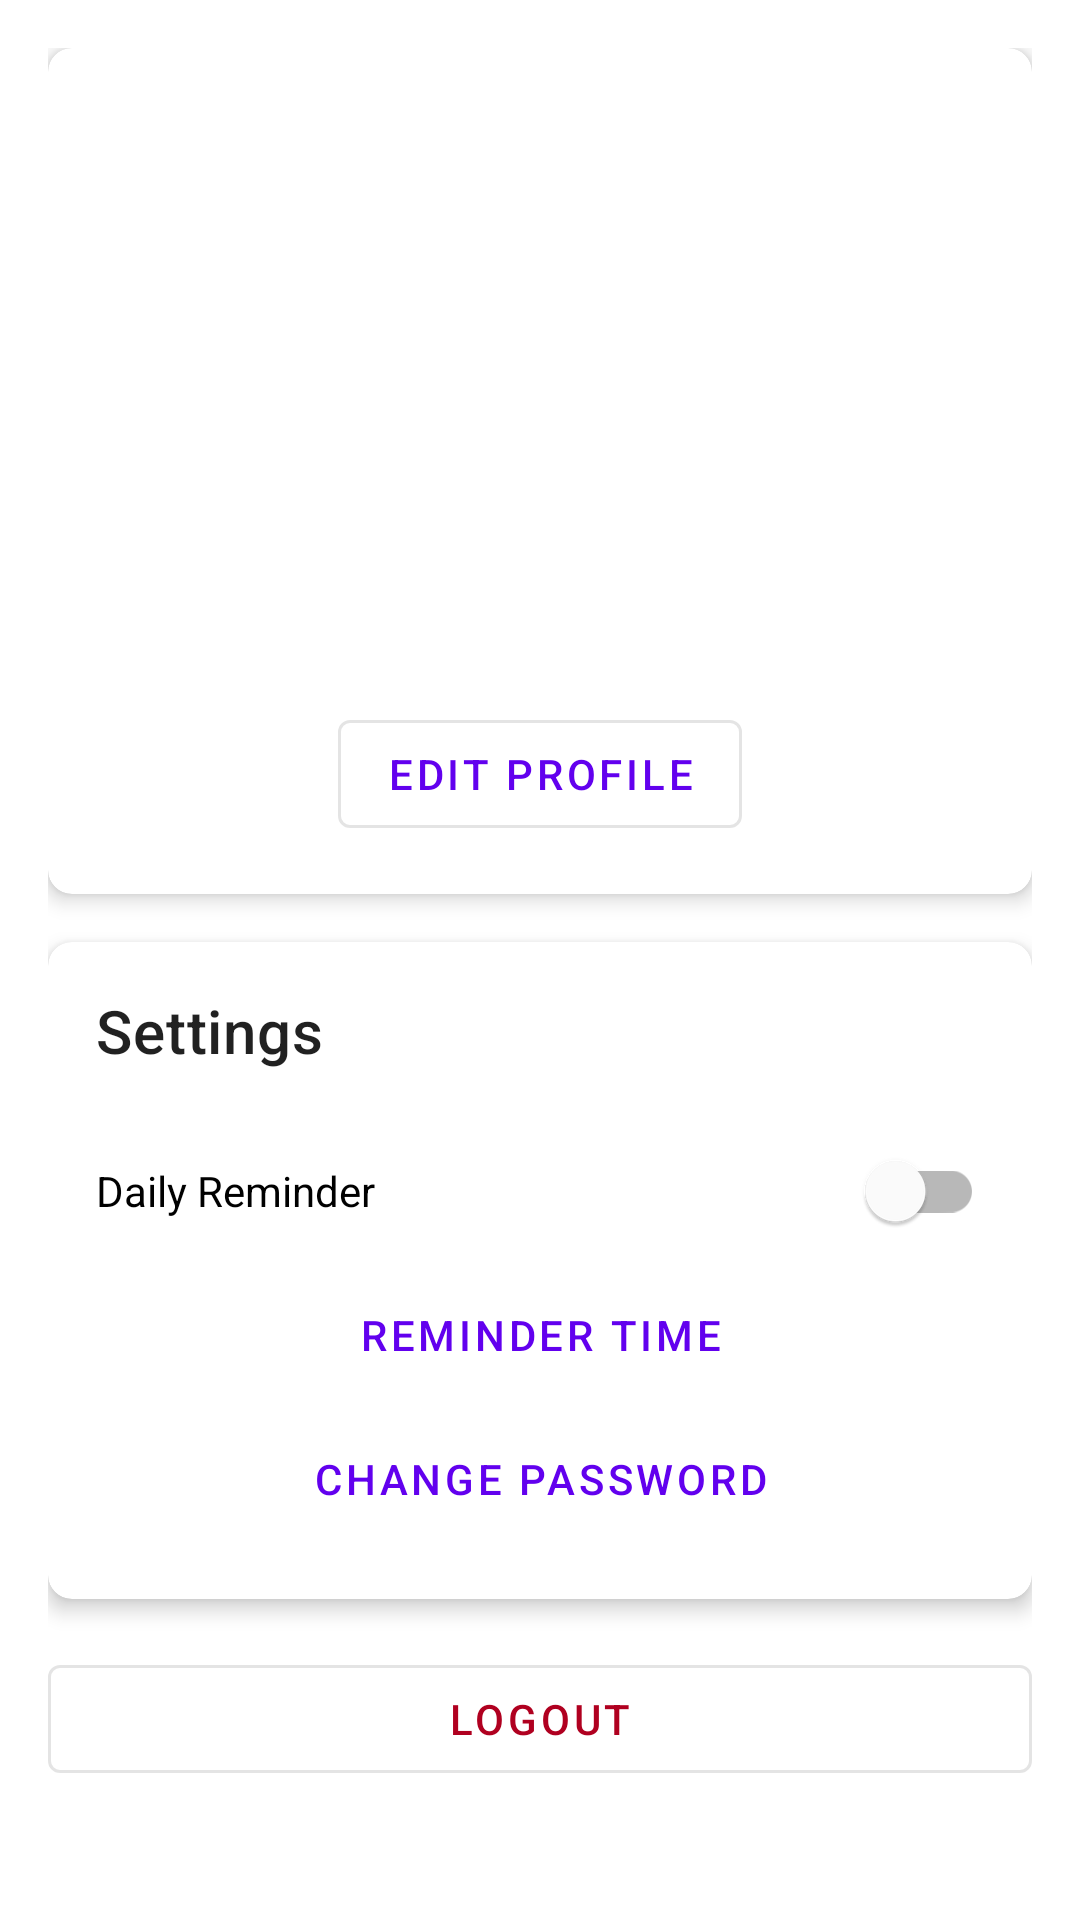

Here is an Android app screen rendered from its layout file. Give the layout XML and the strings, colors and styles it references.
<!-- AndroidManifest.xml: application theme Theme.DevotIO -->
<!-- res/layout/fragment_profile.xml -->
<?xml version="1.0" encoding="utf-8"?>
<androidx.core.widget.NestedScrollView xmlns:android="http://schemas.android.com/apk/res/android"
    xmlns:app="http://schemas.android.com/apk/res-auto"
    xmlns:tools="http://schemas.android.com/tools"
    android:layout_width="match_parent"
    android:layout_height="match_parent">

    <LinearLayout
        android:layout_width="match_parent"
        android:layout_height="wrap_content"
        android:orientation="vertical"
        android:padding="16dp">

        
        <com.google.android.material.card.MaterialCardView
            android:layout_width="match_parent"
            android:layout_height="wrap_content"
            android:layout_marginBottom="16dp"
            app:cardCornerRadius="8dp"
            app:cardElevation="4dp">

            <LinearLayout
                android:layout_width="match_parent"
                android:layout_height="wrap_content"
                android:orientation="vertical"
                android:padding="16dp">

                <com.google.android.material.imageview.ShapeableImageView
                    android:id="@+id/profile_image"
                    android:layout_width="120dp"
                    android:layout_height="120dp"
                    android:layout_gravity="center_horizontal"
                    android:scaleType="centerCrop"
                    android:src="@drawable/ic_profile_placeholder"
                    app:shapeAppearanceOverlay="@style/CircleImageView" />

                <TextView
                    android:id="@+id/user_name"
                    android:layout_width="match_parent"
                    android:layout_height="wrap_content"
                    android:layout_marginTop="16dp"
                    android:gravity="center"
                    android:textAppearance="?attr/textAppearanceHeadline6"
                    tools:text="John Doe" />

                <TextView
                    android:id="@+id/user_email"
                    android:layout_width="match_parent"
                    android:layout_height="wrap_content"
                    android:layout_marginTop="4dp"
                    android:gravity="center"
                    android:textAppearance="?attr/textAppearanceBody2"
                    tools:text="john.doe@example.com" />

                <com.google.android.material.button.MaterialButton
                    android:id="@+id/edit_profile_button"
                    style="@style/Widget.MaterialComponents.Button.OutlinedButton"
                    android:layout_width="wrap_content"
                    android:layout_height="wrap_content"
                    android:layout_gravity="center_horizontal"
                    android:layout_marginTop="16dp"
                    android:text="@string/edit_profile" />

            </LinearLayout>

        </com.google.android.material.card.MaterialCardView>

        
        <com.google.android.material.card.MaterialCardView
            android:layout_width="match_parent"
            android:layout_height="wrap_content"
            android:layout_marginBottom="16dp"
            app:cardCornerRadius="8dp"
            app:cardElevation="4dp">

            <LinearLayout
                android:layout_width="match_parent"
                android:layout_height="wrap_content"
                android:orientation="vertical"
                android:padding="16dp">

                <TextView
                    android:layout_width="match_parent"
                    android:layout_height="wrap_content"
                    android:text="@string/settings"
                    android:textAppearance="?attr/textAppearanceHeadline6" />

                <com.google.android.material.switchmaterial.SwitchMaterial
                    android:id="@+id/daily_reminder_switch"
                    android:layout_width="match_parent"
                    android:layout_height="wrap_content"
                    android:layout_marginTop="16dp"
                    android:text="@string/daily_reminder" />

                <com.google.android.material.button.MaterialButton
                    android:id="@+id/reminder_time_button"
                    style="@style/Widget.MaterialComponents.Button.TextButton"
                    android:layout_width="match_parent"
                    android:layout_height="wrap_content"
                    android:text="@string/reminder_time" />

                <com.google.android.material.button.MaterialButton
                    android:id="@+id/change_password_button"
                    style="@style/Widget.MaterialComponents.Button.TextButton"
                    android:layout_width="match_parent"
                    android:layout_height="wrap_content"
                    android:text="@string/change_password" />

            </LinearLayout>

        </com.google.android.material.card.MaterialCardView>

        
        <com.google.android.material.button.MaterialButton
            android:id="@+id/logout_button"
            style="@style/Widget.MaterialComponents.Button.OutlinedButton"
            android:layout_width="match_parent"
            android:layout_height="wrap_content"
            android:text="@string/logout"
            android:textColor="?attr/colorError" />

    </LinearLayout>

</androidx.core.widget.NestedScrollView>
<!-- resources referenced by this layout -->
<resources>
  <string name="change_password">Change Password</string>
  <string name="daily_reminder">Daily Reminder</string>
  <string name="edit_profile">Edit Profile</string>
  <string name="logout">Logout</string>
  <string name="reminder_time">Reminder Time</string>
  <string name="settings">Settings</string>
  <style name="CircleImageView" parent="">
          <item name="cornerFamily">rounded</item>
          <item name="cornerSize">50%</item>
      </style>
  <style name="Theme.DevotIO" parent="Theme.MaterialComponents.Light.NoActionBar">
          
          <item name="colorPrimary">@color/primary</item>
          <item name="colorPrimaryVariant">@color/primary_dark</item>
          <item name="colorOnPrimary">@color/white</item>
          
          <item name="colorSecondary">@color/accent</item>
          <item name="colorSecondaryVariant">@color/accent_dark</item>
          <item name="colorOnSecondary">@color/white</item>
          
          <item name="android:statusBarColor">@color/primary</item>
          
          <item name="android:windowBackground">@color/background</item>
          <item name="android:colorBackground">@color/background</item>
          <item name="colorSurface">@color/surface</item>
          <item name="colorOnSurface">@color/text_primary</item>
          
      </style>
  <color name="primary">#FF6200EE</color>
  <color name="primary_dark">#FF3700B3</color>
  <color name="white">#FFFFFF</color>
  <color name="accent">#FF03DAC5</color>
  <color name="accent_dark">#F57C00</color>
  <color name="background">#FFFFFFFF</color>
  <color name="surface">#FFFFFFFF</color>
  <color name="text_primary">#DE000000</color>
</resources>
